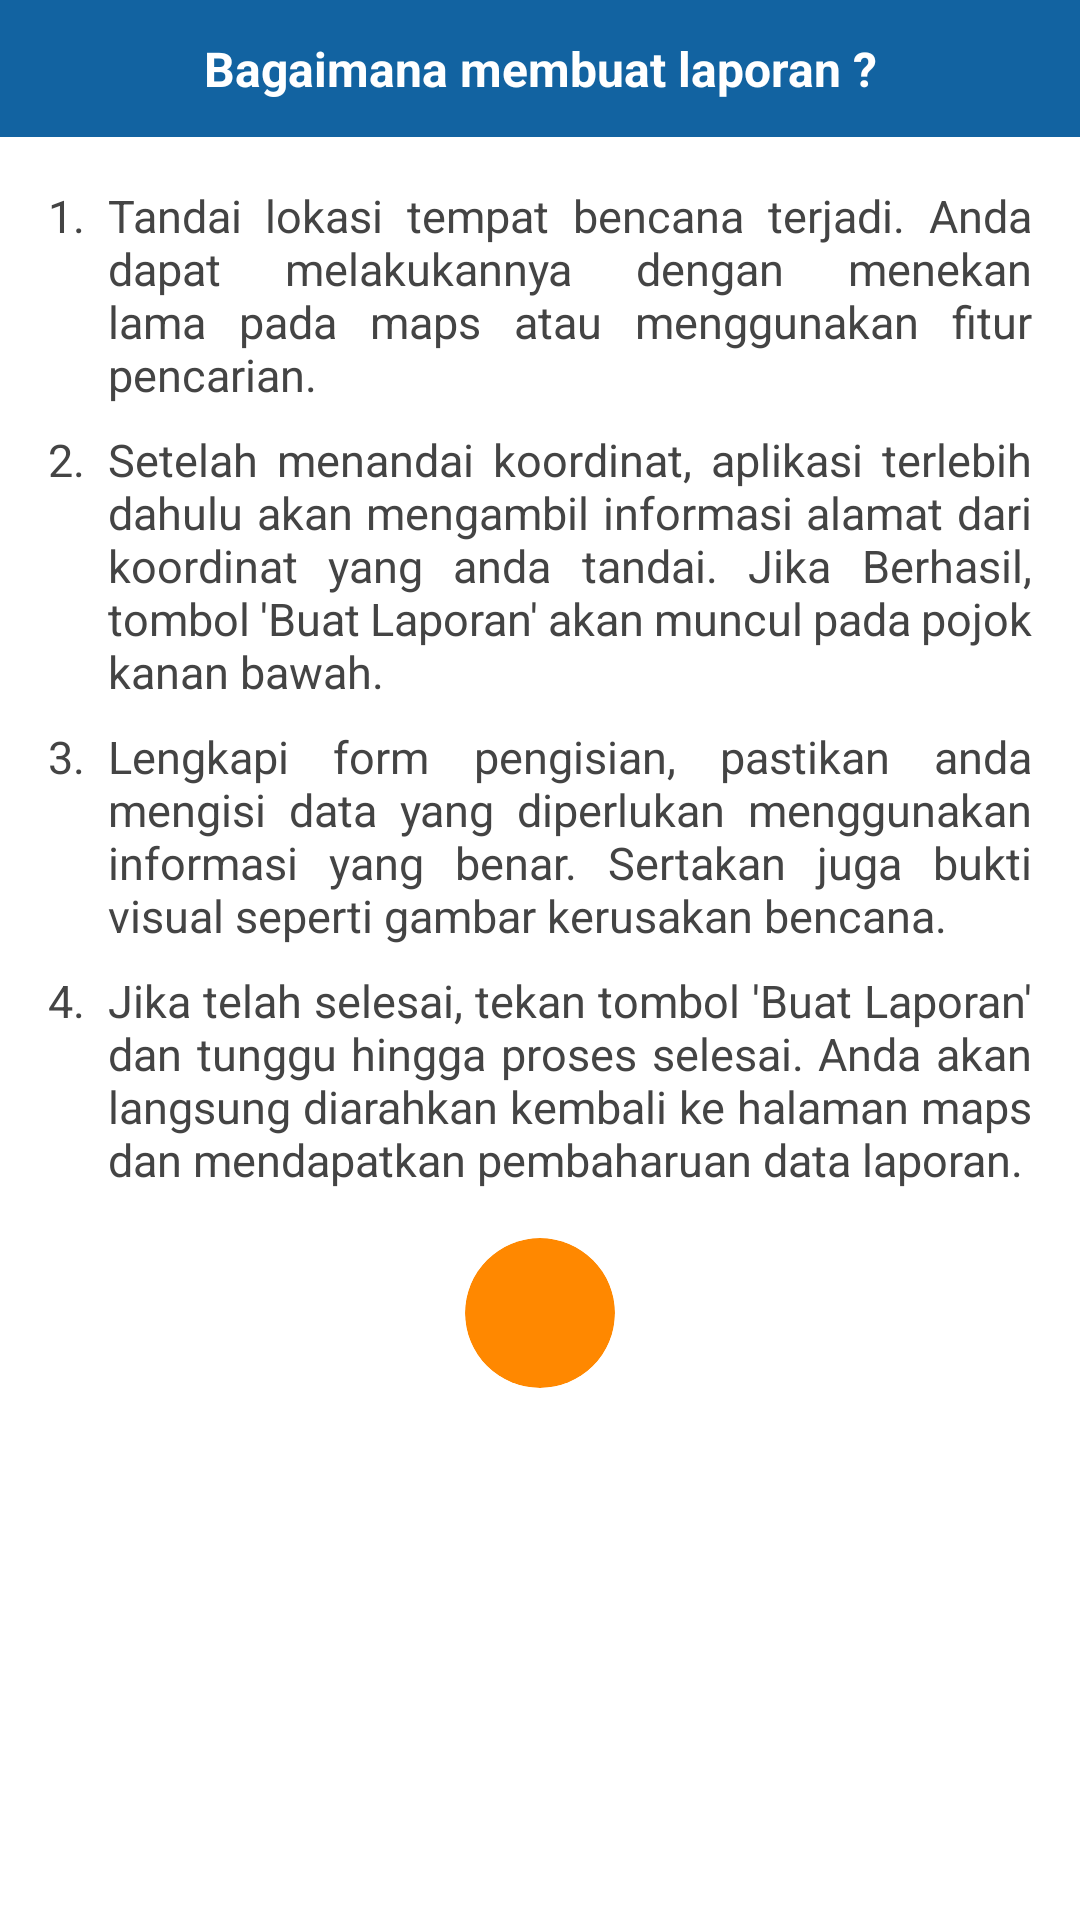

Here is an Android app screen rendered from its layout file. Give the layout XML and the strings, colors and styles it references.
<!-- AndroidManifest.xml: application theme Theme.AyoPerbaiki -->
<!-- res/layout/dialog_information.xml -->
<?xml version="1.0" encoding="utf-8"?>
<RelativeLayout xmlns:android="http://schemas.android.com/apk/res/android"
    android:layout_width="match_parent"
    android:layout_height="wrap_content"
    xmlns:tools="http://schemas.android.com/tools"
    xmlns:app="http://schemas.android.com/apk/res-auto"
    android:orientation="vertical">

    <LinearLayout
        android:id="@+id/header"
        android:layout_width="match_parent"
        android:paddingVertical="12dp"
        android:background="@color/ss_bottom"
        android:layout_height="wrap_content">

        <TextView
            android:layout_width="match_parent"
            android:layout_height="wrap_content"
            android:textAlignment="center"
            android:textStyle="bold"
            android:textColor="@color/white"
            android:textSize="16sp"
            android:text="@string/bagaimana_membuat_laporan"/>

    </LinearLayout>

    <LinearLayout
        android:layout_below="@id/header"
        android:layout_width="match_parent"
        android:layout_marginTop="16dp"
        android:layout_marginHorizontal="16dp"
        android:layout_height="wrap_content"
        android:orientation="vertical">

        <TableLayout
            android:layout_width="match_parent"
            android:layout_height="match_parent">

            <TableRow>

                <TextView
                    android:layout_width="match_parent"
                    android:layout_height="wrap_content"
                    android:textColor="#444"
                    android:textSize="15sp"
                    android:text="1. "/>

                <TextView
                    android:layout_width="match_parent"
                    android:layout_height="wrap_content"
                    android:textColor="#444"
                    android:textSize="15sp"
                    android:justificationMode="inter_word"
                    android:layout_weight="1"
                    android:paddingStart="4dp"
                    android:paddingEnd="0dp"
                    android:text="@string/point_1"
                    tools:targetApi="o" />

            </TableRow>

            <TableRow
                android:layout_marginTop="8dp">

                <TextView
                    android:layout_width="match_parent"
                    android:layout_height="wrap_content"
                    android:textColor="#444"
                    android:textSize="15sp"
                    android:text="2. "/>

                <TextView
                    android:layout_width="match_parent"
                    android:layout_height="wrap_content"
                    android:textColor="#444"
                    android:textSize="15sp"
                    android:justificationMode="inter_word"
                    android:layout_weight="1"
                    android:paddingStart="4dp"
                    android:paddingEnd="0dp"
                    android:text="@string/point_2"
                    tools:targetApi="o" />

            </TableRow>

            <TableRow
                android:layout_marginTop="8dp">

                <TextView
                    android:layout_width="match_parent"
                    android:layout_height="wrap_content"
                    android:textColor="#444"
                    android:textSize="15sp"
                    android:text="3. "/>

                <TextView
                    android:layout_width="match_parent"
                    android:layout_height="wrap_content"
                    android:textColor="#444"
                    android:textSize="15sp"
                    android:justificationMode="inter_word"
                    android:layout_weight="1"
                    android:paddingStart="4dp"
                    android:paddingEnd="0dp"
                    android:text="@string/point_3"
                    tools:targetApi="o" />

            </TableRow>

            <TableRow
                android:layout_marginTop="8dp">

                <TextView
                    android:layout_width="match_parent"
                    android:layout_height="wrap_content"
                    android:textColor="#444"
                    android:textSize="15sp"
                    android:text="4. "/>

                <TextView
                    android:layout_width="match_parent"
                    android:layout_height="wrap_content"
                    android:textColor="#444"
                    android:textSize="15sp"
                    android:justificationMode="inter_word"
                    android:layout_weight="1"
                    android:paddingStart="4dp"
                    android:paddingEnd="0dp"
                    android:text="@string/point_4"
                    tools:targetApi="o" />

            </TableRow>

        </TableLayout>

        <androidx.cardview.widget.CardView
            android:id="@+id/cv_close"
            android:layout_width="50dp"
            android:layout_margin="16dp"
            android:layout_gravity="center_horizontal"
            app:cardBackgroundColor="@android:color/holo_orange_dark"
            app:cardElevation="0dp"
            app:cardCornerRadius="25dp"
            android:layout_height="50dp">

            <ImageButton
                android:id="@+id/btn_close"
                android:layout_width="match_parent"
                android:layout_height="match_parent"
                android:background="?selectableItemBackground"
                android:src="@drawable/ic_close_white"
                tools:ignore="ContentDescription" />

        </androidx.cardview.widget.CardView>

    </LinearLayout>

</RelativeLayout>
<!-- resources referenced by this layout -->
<resources>
  <color name="ss_bottom">#1263A1</color>
  <color name="white">#FFFFFFFF</color>
  <string name="bagaimana_membuat_laporan">Bagaimana membuat laporan ?</string>
  <string name="point_1">Tandai lokasi tempat bencana terjadi. Anda dapat melakukannya dengan menekan lama pada maps atau menggunakan fitur pencarian.</string>
  <string name="point_2">Setelah menandai koordinat, aplikasi terlebih dahulu akan mengambil informasi alamat dari koordinat yang anda tandai. Jika Berhasil, tombol \'Buat Laporan\' akan muncul pada pojok kanan bawah.</string>
  <string name="point_3">Lengkapi form pengisian, pastikan anda mengisi data yang diperlukan menggunakan informasi yang benar. Sertakan juga bukti visual seperti gambar kerusakan bencana.</string>
  <string name="point_4">Jika telah selesai, tekan tombol \'Buat Laporan\' dan tunggu hingga proses selesai. Anda akan langsung diarahkan kembali ke halaman maps dan mendapatkan pembaharuan data laporan.</string>
  <style name="Theme.AyoPerbaiki" parent="Theme.MaterialComponents.Light.NoActionBar">
          
          <item name="colorPrimary">@color/ss_top</item>
          <item name="colorPrimaryVariant">@color/ss_top</item>
          <item name="colorOnPrimary">@color/white</item>
          
          <item name="colorSecondary">@color/ss_bottom</item>
          <item name="colorSecondaryVariant">@color/ss_bottom</item>
          <item name="colorOnSecondary">@color/black</item>
          
          <item name="android:statusBarColor" tools:targetApi="l">?attr/colorPrimaryVariant</item>
          
          <item name="android:forceDarkAllowed" tools:targetApi="q">false</item>
          <item name="fontFamily">@font/montserrat</item>
  
      </style>
  <color name="ss_top">#193E5A</color>
  <color name="black">#FF000000</color>
</resources>
